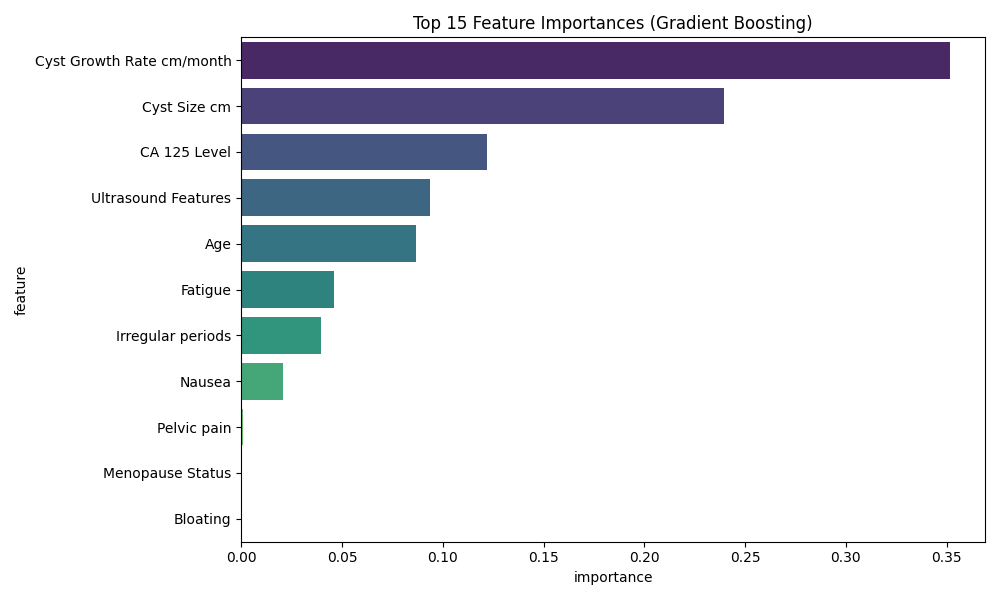

The table this chart was drawn from, first rows:
feature, importance
Cyst Growth Rate cm/month, 0.3514
Cyst Size cm, 0.2394
CA 125 Level, 0.1218
Ultrasound Features, 0.09364
Age, 0.08682
Fatigue, 0.04592
Irregular periods, 0.03937
Nausea, 0.02076
Pelvic pain, 0.0008206
Menopause Status, 0.0
Bloating, 0.0
